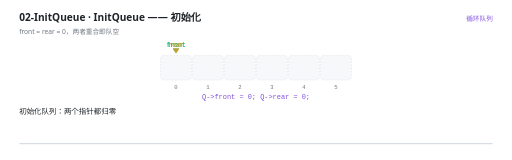
t = 0.00 s
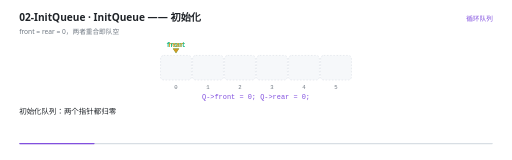
t = 1.12 s
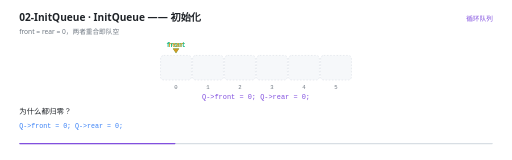
t = 2.31 s
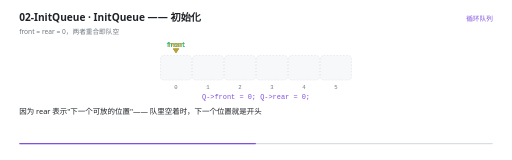
t = 3.50 s
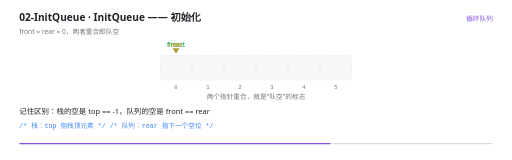
t = 4.60 s
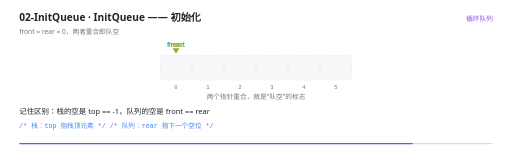
t = 5.82 s

The animated SVG that drew these frames (rendered in a browser with its animation timeline set to each time). Animation: 11 SMIL elements (animate=11); one cycle of 7.00 s, repeats indefinitely.

<svg xmlns="http://www.w3.org/2000/svg" viewBox="0 0 960 300" width="960" height="300" role="img" aria-label="InitQueue —— 初始化"><rect width="960" height="300" fill="#FFFFFF"/><g>
    <rect x="36" y="268" width="888" height="2.5" rx="1.25" fill="#D8DEE4"/>
    <rect x="36" y="268" width="0" height="2.5" rx="1.25" fill="#8250DF">
      <animate attributeName="width" values="0;888" dur="7s" repeatCount="indefinite" calcMode="linear"/>
    </rect>
  </g><text x="36" y="40" font-family="'Segoe UI','Microsoft YaHei UI','PingFang SC',system-ui,sans-serif" font-size="19" font-weight="600" fill="#1F2328">02-InitQueue · InitQueue —— 初始化</text><text x="36" y="63" font-family="'Segoe UI','Microsoft YaHei UI','PingFang SC',system-ui,sans-serif" font-size="12.5" fill="#6E7781">front = rear = 0，两者重合即队空</text><text x="924" y="40" text-anchor="end" font-family="'Segoe UI','Microsoft YaHei UI','PingFang SC',system-ui,sans-serif" font-size="12.5" fill="#8250DF">循环队列</text><rect x="301" y="104" width="58" height="46" rx="6" fill="#F6F8FA" stroke="#D8DEE4" stroke-width="1" stroke-dasharray="3 3"/><text x="330" y="166" text-anchor="middle" font-family="ui-monospace,'Cascadia Code','JetBrains Mono',Consolas,monospace" font-size="10.5" fill="#6E7781">0</text><rect x="361" y="104" width="58" height="46" rx="6" fill="#F6F8FA" stroke="#D8DEE4" stroke-width="1" stroke-dasharray="3 3"/><text x="390" y="166" text-anchor="middle" font-family="ui-monospace,'Cascadia Code','JetBrains Mono',Consolas,monospace" font-size="10.5" fill="#6E7781">1</text><rect x="421" y="104" width="58" height="46" rx="6" fill="#F6F8FA" stroke="#D8DEE4" stroke-width="1" stroke-dasharray="3 3"/><text x="450" y="166" text-anchor="middle" font-family="ui-monospace,'Cascadia Code','JetBrains Mono',Consolas,monospace" font-size="10.5" fill="#6E7781">2</text><rect x="481" y="104" width="58" height="46" rx="6" fill="#F6F8FA" stroke="#D8DEE4" stroke-width="1" stroke-dasharray="3 3"/><text x="510" y="166" text-anchor="middle" font-family="ui-monospace,'Cascadia Code','JetBrains Mono',Consolas,monospace" font-size="10.5" fill="#6E7781">3</text><rect x="541" y="104" width="58" height="46" rx="6" fill="#F6F8FA" stroke="#D8DEE4" stroke-width="1" stroke-dasharray="3 3"/><text x="570" y="166" text-anchor="middle" font-family="ui-monospace,'Cascadia Code','JetBrains Mono',Consolas,monospace" font-size="10.5" fill="#6E7781">4</text><rect x="601" y="104" width="58" height="46" rx="6" fill="#F6F8FA" stroke="#D8DEE4" stroke-width="1" stroke-dasharray="3 3"/><text x="630" y="166" text-anchor="middle" font-family="ui-monospace,'Cascadia Code','JetBrains Mono',Consolas,monospace" font-size="10.5" fill="#6E7781">5</text><g opacity="0"><animate attributeName="opacity" values="1;1;0" keyTimes="0.0000;0.9800;1.0000" dur="7s" repeatCount="indefinite" calcMode="linear"/><path d="M 330 100 l -6 -9 l 12 0 Z" fill="#10B981"/><text x="330" y="88" text-anchor="middle" font-family="ui-monospace,'Cascadia Code','JetBrains Mono',Consolas,monospace" font-size="12" font-weight="600" fill="#10B981">front</text></g><g opacity="0"><animate attributeName="opacity" values="1;1;0" keyTimes="0.0000;0.9800;1.0000" dur="7s" repeatCount="indefinite" calcMode="linear"/><path d="M 330 100 l -6 -9 l 12 0 Z" fill="#D29922"/><text x="330" y="88" text-anchor="middle" font-family="ui-monospace,'Cascadia Code','JetBrains Mono',Consolas,monospace" font-size="12" font-weight="600" fill="#D29922">rear</text></g><g opacity="0"><animate attributeName="opacity" values="1;1;0;0" keyTimes="0.0000;0.6371;0.6571;1.0000" dur="7s" repeatCount="indefinite" calcMode="linear"/><text x="480" y="186" text-anchor="middle" font-family="ui-monospace,'Cascadia Code','JetBrains Mono',Consolas,monospace" font-size="13" font-weight="400" fill="#8250DF">Q-&gt;front = 0;   Q-&gt;rear = 0;</text></g><g opacity="0"><animate attributeName="opacity" values="0;0;1;1;0;0" keyTimes="0.0000;0.6371;0.6571;0.8657;0.8857;1.0000" dur="7s" repeatCount="indefinite" calcMode="linear"/><text x="480" y="186" text-anchor="middle" font-family="'Segoe UI','Microsoft YaHei UI','PingFang SC',system-ui,sans-serif" font-size="12.5" font-weight="400" fill="#6E7781">两个指针重合，就是&quot;队空&quot;的标志</text></g><g opacity="0"><animate attributeName="opacity" values="0;0;1;1;0" keyTimes="0.0000;0.8657;0.8857;0.9800;1.0000" dur="7s" repeatCount="indefinite" calcMode="linear"/><text x="480" y="186" text-anchor="middle" font-family="'Segoe UI','Microsoft YaHei UI','PingFang SC',system-ui,sans-serif" font-size="12.5" font-weight="400" fill="#D29922">和栈不一样：栈用 -1 表示空，队列用&quot;两指针相等&quot;表示空</text></g><g opacity="0"><animate attributeName="opacity" values="1;1;0;0" keyTimes="0.0000;0.2029;0.2286;1.0000" dur="7s" repeatCount="indefinite" calcMode="linear"/><text x="36" y="214" font-family="'Segoe UI','Microsoft YaHei UI','PingFang SC',system-ui,sans-serif" font-size="14" fill="#1F2328">初始化队列：两个指针都归零</text></g><g opacity="0"><animate attributeName="opacity" values="0;0;1;1;0;0" keyTimes="0.0000;0.2029;0.2286;0.4314;0.4571;1.0000" dur="7s" repeatCount="indefinite" calcMode="linear"/><text x="36" y="214" font-family="'Segoe UI','Microsoft YaHei UI','PingFang SC',system-ui,sans-serif" font-size="14" fill="#1F2328">为什么都归零？</text><text x="36" y="240" font-family="ui-monospace,'Cascadia Code','JetBrains Mono',Consolas,monospace" font-size="12.5" fill="#3B82F6">Q-&gt;front = 0;
 Q-&gt;rear = 0;</text></g><g opacity="0"><animate attributeName="opacity" values="0;0;1;1;0;0" keyTimes="0.0000;0.4314;0.4571;0.6314;0.6571;1.0000" dur="7s" repeatCount="indefinite" calcMode="linear"/><text x="36" y="214" font-family="'Segoe UI','Microsoft YaHei UI','PingFang SC',system-ui,sans-serif" font-size="14" fill="#1F2328">因为 rear 表示&quot;下一个可放的位置&quot;—— 队里空着时，下一个位置就是开头</text></g><g opacity="0"><animate attributeName="opacity" values="0;0;1;1;0;0" keyTimes="0.0000;0.6314;0.6571;0.8314;0.8571;1.0000" dur="7s" repeatCount="indefinite" calcMode="linear"/><text x="36" y="214" font-family="'Segoe UI','Microsoft YaHei UI','PingFang SC',system-ui,sans-serif" font-size="14" fill="#1F2328">记住区别：栈的空是 top == -1，队列的空是 front == rear</text><text x="36" y="240" font-family="ui-monospace,'Cascadia Code','JetBrains Mono',Consolas,monospace" font-size="12.5" fill="#3B82F6">/* 栈：top 指栈顶元素 */
 /* 队列：rear 指下一个空位 */</text></g><g opacity="0"><animate attributeName="opacity" values="0;0;1;1;0" keyTimes="0.0000;0.8314;0.8571;0.9743;1.0000" dur="7s" repeatCount="indefinite" calcMode="linear"/><text x="36" y="214" font-family="'Segoe UI','Microsoft YaHei UI','PingFang SC',system-ui,sans-serif" font-size="14" fill="#1F2328">这个&quot;指哪儿&quot;的差别，是入队/出队顺序写反的根源</text></g></svg>
